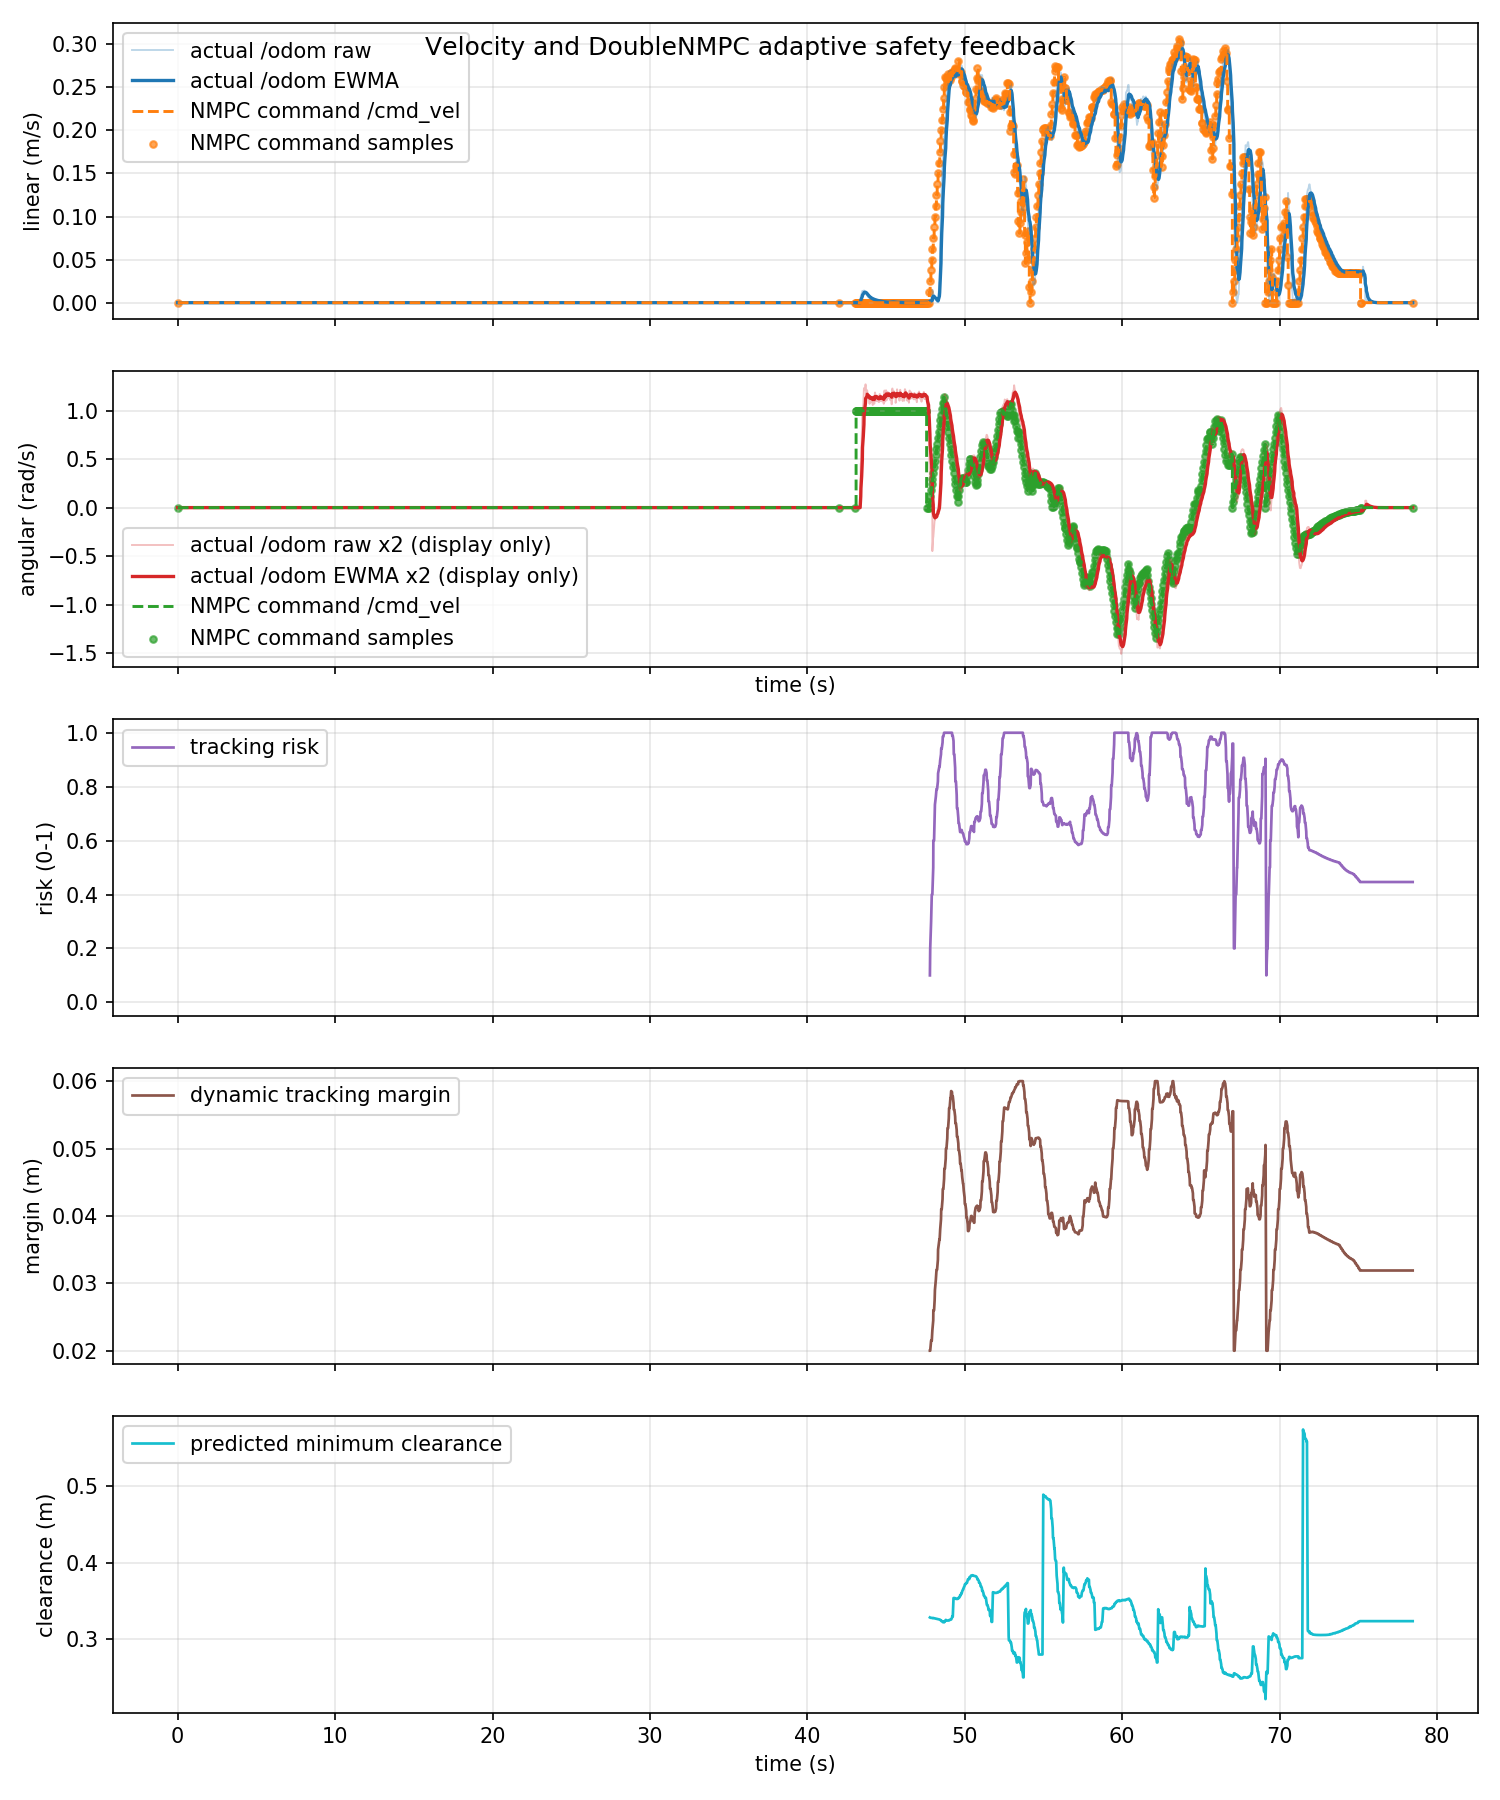

The file beside this chart, header and first rows:
time_s, actual_linear_mps, actual_angular_radps, command_linear_mps, command_angular_radps, command_linear_abs_mps, command_angular_abs_radps, tracking_risk, dynamic_safe_margin_m, predicted_min_clearance_m
0.0, 0.0, 0.0, 0.0, 0.0, 0.0, 0.0, nan, nan, nan
0.003844, 0.0, 0.0, 0.0, 0.0, 0.0, 0.0, nan, nan, nan
0.06845, 0.0, 0.0, 0.0, 0.0, 0.0, 0.0, nan, nan, nan
0.08593, 0.0, 0.0, 0.0, 0.0, 0.0, 0.0, nan, nan, nan
0.1001, 0.0, 0.0, 0.0, 0.0, 0.0, 0.0, nan, nan, nan
0.142, 0.0, 0.0, 0.0, 0.0, 0.0, 0.0, nan, nan, nan
0.1856, 0.0, 0.0, 0.0, 0.0, 0.0, 0.0, nan, nan, nan
0.2001, 0.0, 0.0, 0.0, 0.0, 0.0, 0.0, nan, nan, nan
0.241, 0.0, 0.0, 0.0, 0.0, 0.0, 0.0, nan, nan, nan
0.3, 0.0, 0.0, 0.0, 0.0, 0.0, 0.0, nan, nan, nan
0.3132, 0.0, 0.0, 0.0, 0.0, 0.0, 0.0, nan, nan, nan
0.3313, 0.0, 0.0, 0.0, 0.0, 0.0, 0.0, nan, nan, nan
0.3834, 0.0, 0.0, 0.0, 0.0, 0.0, 0.0, nan, nan, nan
0.4, 0.0, 0.0, 0.0, 0.0, 0.0, 0.0, nan, nan, nan
0.449, 0.0, 0.0, 0.0, 0.0, 0.0, 0.0, nan, nan, nan
0.5001, 0.0, 0.0, 0.0, 0.0, 0.0, 0.0, nan, nan, nan
0.5167, 0.0, 0.0, 0.0, 0.0, 0.0, 0.0, nan, nan, nan
0.5328, 0.0, 0.0, 0.0, 0.0, 0.0, 0.0, nan, nan, nan
0.5931, 0.0, 0.0, 0.0, 0.0, 0.0, 0.0, nan, nan, nan
0.6, 0.0, 0.0, 0.0, 0.0, 0.0, 0.0, nan, nan, nan
0.6532, 0.0, 0.0, 0.0, 0.0, 0.0, 0.0, nan, nan, nan
0.6785, 0.0, 0.0, 0.0, 0.0, 0.0, 0.0, nan, nan, nan
0.7001, 0.0, 0.0, 0.0, 0.0, 0.0, 0.0, nan, nan, nan
0.7336, 0.0, 0.0, 0.0, 0.0, 0.0, 0.0, nan, nan, nan
0.7932, 0.0, 0.0, 0.0, 0.0, 0.0, 0.0, nan, nan, nan
0.8002, 0.0, 0.0, 0.0, 0.0, 0.0, 0.0, nan, nan, nan
0.841, 0.0, 0.0, 0.0, 0.0, 0.0, 0.0, nan, nan, nan
0.8856, 0.0, 0.0, 0.0, 0.0, 0.0, 0.0, nan, nan, nan
0.9003, 0.0, 0.0, 0.0, 0.0, 0.0, 0.0, nan, nan, nan
0.9488, 0.0, 0.0, 0.0, 0.0, 0.0, 0.0, nan, nan, nan
0.9823, 0.0, 0.0, 0.0, 0.0, 0.0, 0.0, nan, nan, nan
1, 0.0, 0.0, 0.0, 0.0, 0.0, 0.0, nan, nan, nan
1.038, 0.0, 0.0, 0.0, 0.0, 0.0, 0.0, nan, nan, nan
1.1, 0.0, 0.0, 0.0, 0.0, 0.0, 0.0, nan, nan, nan
1.106, 0.0, 0.0, 0.0, 0.0, 0.0, 0.0, nan, nan, nan
1.166, 0.0, 0.0, 0.0, 0.0, 0.0, 0.0, nan, nan, nan
1.18, 0.0, 0.0, 0.0, 0.0, 0.0, 0.0, nan, nan, nan
1.201, 0.0, 0.0, 0.0, 0.0, 0.0, 0.0, nan, nan, nan
1.241, 0.0, 0.0, 0.0, 0.0, 0.0, 0.0, nan, nan, nan
1.3, 0.0, 0.0, 0.0, 0.0, 0.0, 0.0, nan, nan, nan
1.325, 0.0, 0.0, 0.0, 0.0, 0.0, 0.0, nan, nan, nan
1.328, 0.0, 0.0, 0.0, 0.0, 0.0, 0.0, nan, nan, nan
1.397, 0.0, 0.0, 0.0, 0.0, 0.0, 0.0, nan, nan, nan
1.4, 0.0, 0.0, 0.0, 0.0, 0.0, 0.0, nan, nan, nan
1.453, 0.0, 0.0, 0.0, 0.0, 0.0, 0.0, nan, nan, nan
1.487, 0.0, 0.0, 0.0, 0.0, 0.0, 0.0, nan, nan, nan
1.5, 0.0, 0.0, 0.0, 0.0, 0.0, 0.0, nan, nan, nan
1.539, 0.0, 0.0, 0.0, 0.0, 0.0, 0.0, nan, nan, nan
1.6, 0.0, 0.0, 0.0, 0.0, 0.0, 0.0, nan, nan, nan
1.609, 0.0, 0.0, 0.0, 0.0, 0.0, 0.0, nan, nan, nan
1.645, 0.0, 0.0, 0.0, 0.0, 0.0, 0.0, nan, nan, nan
1.685, 0.0, 0.0, 0.0, 0.0, 0.0, 0.0, nan, nan, nan
1.7, 0.0, 0.0, 0.0, 0.0, 0.0, 0.0, nan, nan, nan
1.744, 0.0, 0.0, 0.0, 0.0, 0.0, 0.0, nan, nan, nan
1.789, 0.0, 0.0, 0.0, 0.0, 0.0, 0.0, nan, nan, nan
1.8, 0.0, 0.0, 0.0, 0.0, 0.0, 0.0, nan, nan, nan
1.829, 0.0, 0.0, 0.0, 0.0, 0.0, 0.0, nan, nan, nan
1.886, 0.0, 0.0, 0.0, 0.0, 0.0, 0.0, nan, nan, nan
1.9, 0.0, 0.0, 0.0, 0.0, 0.0, 0.0, nan, nan, nan
1.959, 0.0, 0.0, 0.0, 0.0, 0.0, 0.0, nan, nan, nan
... 2,292 more rows
